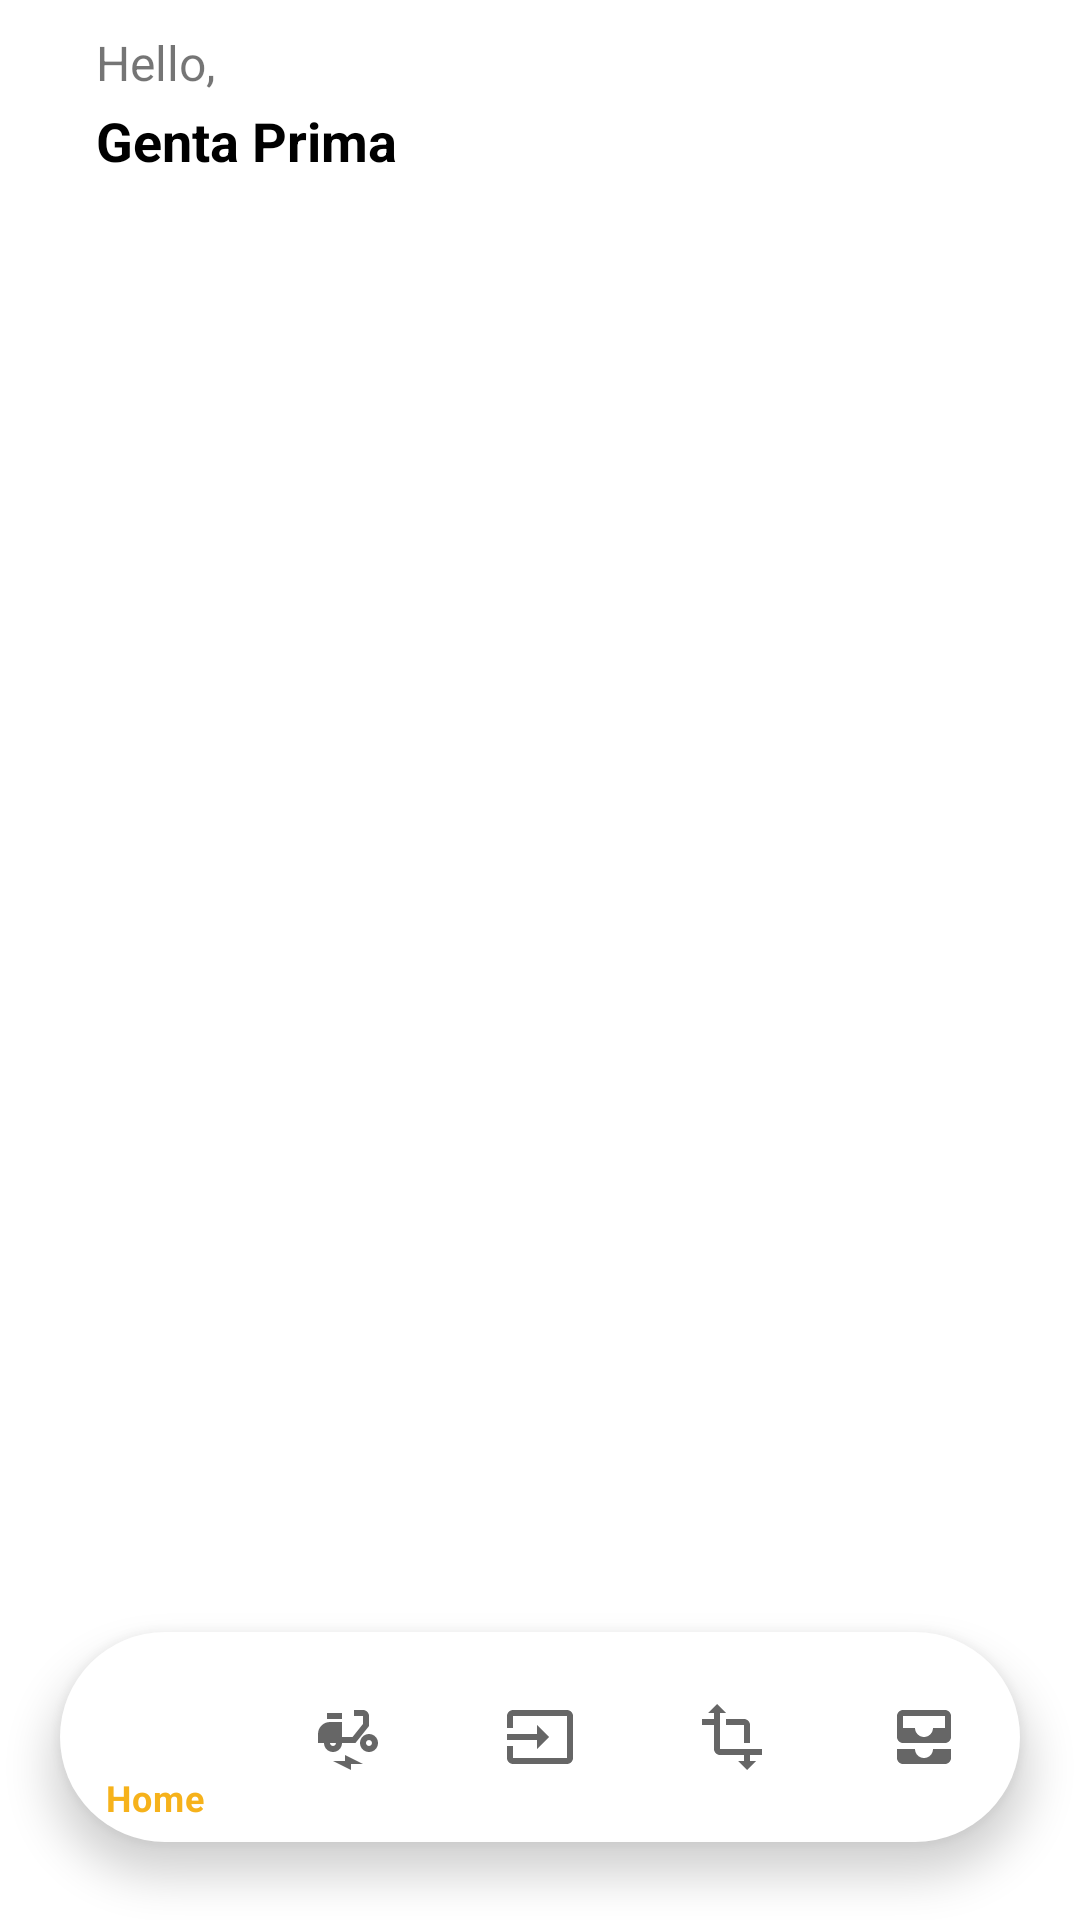

The Android layout XML behind this screen, and the referenced resources:
<!-- AndroidManifest.xml: application theme Theme.PEX_Courier -->
<!-- res/layout/activity_home.xml -->
<?xml version="1.0" encoding="utf-8"?>
<androidx.constraintlayout.widget.ConstraintLayout xmlns:android="http://schemas.android.com/apk/res/android"
    xmlns:app="http://schemas.android.com/apk/res-auto"
    xmlns:tools="http://schemas.android.com/tools"
    android:layout_width="match_parent"
    android:layout_height="match_parent"
    tools:context=".ui.HomeActivity"
    android:orientation="vertical"
    >

    <include
        android:id="@+id/include"
        layout="@layout/app_bar"
        android:layout_width="match_parent"
        android:layout_height="wrap_content" />

    <FrameLayout
        android:id="@+id/content"
        android:layout_width="match_parent"
        android:layout_height="0dp"
        app:layout_constraintBottom_toTopOf="@+id/navigation"
        app:layout_constraintStart_toStartOf="parent"
        app:layout_constraintTop_toBottomOf="@+id/include" />

        <com.google.android.material.bottomnavigation.BottomNavigationView
            android:id="@+id/navigation"
            android:layout_width="match_parent"
            android:layout_height="70dp"
            android:layout_gravity="bottom"
            android:layout_marginStart="20dp"
            android:layout_marginEnd="20dp"
            android:layout_marginBottom="@dimen/margin_activity"
            android:gravity="bottom"
            app:layout_constraintBottom_toBottomOf="parent"
            app:layout_constraintEnd_toEndOf="parent"
            app:layout_constraintStart_toStartOf="parent"
            app:menu="@menu/navigation_menu"
            android:background="@drawable/bg_menu"
            />



</androidx.constraintlayout.widget.ConstraintLayout>
<!-- res/layout/app_bar.xml (included above) -->
<?xml version="1.0" encoding="utf-8"?>
<androidx.appcompat.widget.Toolbar
    xmlns:android="http://schemas.android.com/apk/res/android"
    xmlns:app="http://schemas.android.com/apk/res-auto"
    xmlns:tools="http://schemas.android.com/tools"
    android:layout_width="match_parent"
    android:id="@+id/appBar"
    android:background="@color/colorWhite"
    android:layout_height="?actionBarSize"
    >

    <androidx.constraintlayout.widget.ConstraintLayout
        android:layout_width="match_parent"
        android:layout_height="match_parent">

        <TextView
            android:id="@+id/toolbar_title2"
            style="@style/TextAppearance.AppCompat.Widget.ActionBar.Title"
            android:layout_width="wrap_content"
            android:layout_height="wrap_content"
            android:text="Profile"
            android:textColor="@color/black"
            android:visibility="gone"
            app:layout_constraintBottom_toBottomOf="parent"
            app:layout_constraintStart_toStartOf="parent"
            app:layout_constraintTop_toTopOf="parent"
            tools:ignore="HardcodedText" />

        <TextView
            android:id="@+id/tv_hello_title"
            android:layout_width="wrap_content"
            android:layout_height="wrap_content"
            android:layout_marginStart="@dimen/margin_small"
            android:layout_marginTop="10dp"
            android:text="@string/hello"
            android:textSize="16sp"
            app:layout_constraintStart_toStartOf="parent"
            app:layout_constraintTop_toTopOf="parent"

            />

        <TextView
            android:layout_marginTop="3dp"
            android:id="@+id/tv_name_title"
            android:layout_width="wrap_content"
            android:layout_height="wrap_content"
            android:text="@string/genta_prima"
            android:textColor="@color/black"
            android:textSize="18sp"
            android:textStyle="bold"
            app:layout_constraintStart_toStartOf="@+id/tv_hello_title"
            app:layout_constraintTop_toBottomOf="@+id/tv_hello_title" />

        <TextView
            android:visibility="gone"
            android:layout_marginStart="-20dp"
            android:id="@+id/toolbar_title"
            style="@style/TextAppearance.AppCompat.Widget.ActionBar.Title"
            android:layout_width="wrap_content"
            android:layout_height="wrap_content"
            android:layout_gravity="center"
            android:text="Home"
            android:textColor="@color/black"
            app:layout_constraintBottom_toBottomOf="parent"
            app:layout_constraintEnd_toEndOf="parent"
            app:layout_constraintStart_toStartOf="parent"
            app:layout_constraintTop_toTopOf="parent" />

        <ImageView

            android:layout_marginEnd="@dimen/margin_activity"
            android:id="@+id/btn_setting"
            android:layout_width="25dp"
            android:layout_height="25dp"
            android:layout_gravity="end"
            android:src="@drawable/user"
            app:layout_constraintBottom_toBottomOf="parent"
            app:layout_constraintEnd_toEndOf="parent"
            app:layout_constraintTop_toTopOf="parent" />

    </androidx.constraintlayout.widget.ConstraintLayout>


</androidx.appcompat.widget.Toolbar>
<!-- resources referenced by this layout -->
<resources>
  <color name="black">#FF000000</color>
  <color name="colorWhite">#FFF</color>
  <dimen name="margin_activity">26dp</dimen>
  <dimen name="margin_small">16dp</dimen>
  <!-- drawable bg_menu (drawable) -->
  <?xml version="1.0" encoding="utf-8"?>
  <shape xmlns:android="http://schemas.android.com/apk/res/android">
      <solid android:color="@color/colorWhite"
          />
      <corners android:topLeftRadius="40dp"
          android:topRightRadius="40dp"
          android:bottomLeftRadius="40dp"
          android:bottomRightRadius="40dp"
          />
  </shape>
  <string name="genta_prima">Genta Prima</string>
  <string name="hello">Hello,</string>
  <style name="Theme.PEX_Courier" parent="Theme.MaterialComponents.DayNight.NoActionBar">
          
          <item name="colorPrimary">@color/colorPrimary</item>
          <item name="colorPrimaryVariant">@color/purple_700</item>
          <item name="colorOnPrimary">@color/white</item>
          
          <item name="colorSecondary">@color/teal_200</item>
          <item name="colorSecondaryVariant">@color/teal_700</item>
          <item name="colorOnSecondary">@color/black</item>
          <item name="windowActionBar">false</item>
          <item name="windowNoTitle">true</item>
          
  
          <item name="android:statusBarColor">@color/colorWhite</item>
      </style>
  <color name="colorPrimary">#F6B21B</color>
  <color name="purple_700">#FF3700B3</color>
  <color name="white">#FFFFFFFF</color>
  <color name="teal_200">#FF03DAC5</color>
  <color name="teal_700">#FF018786</color>
</resources>
